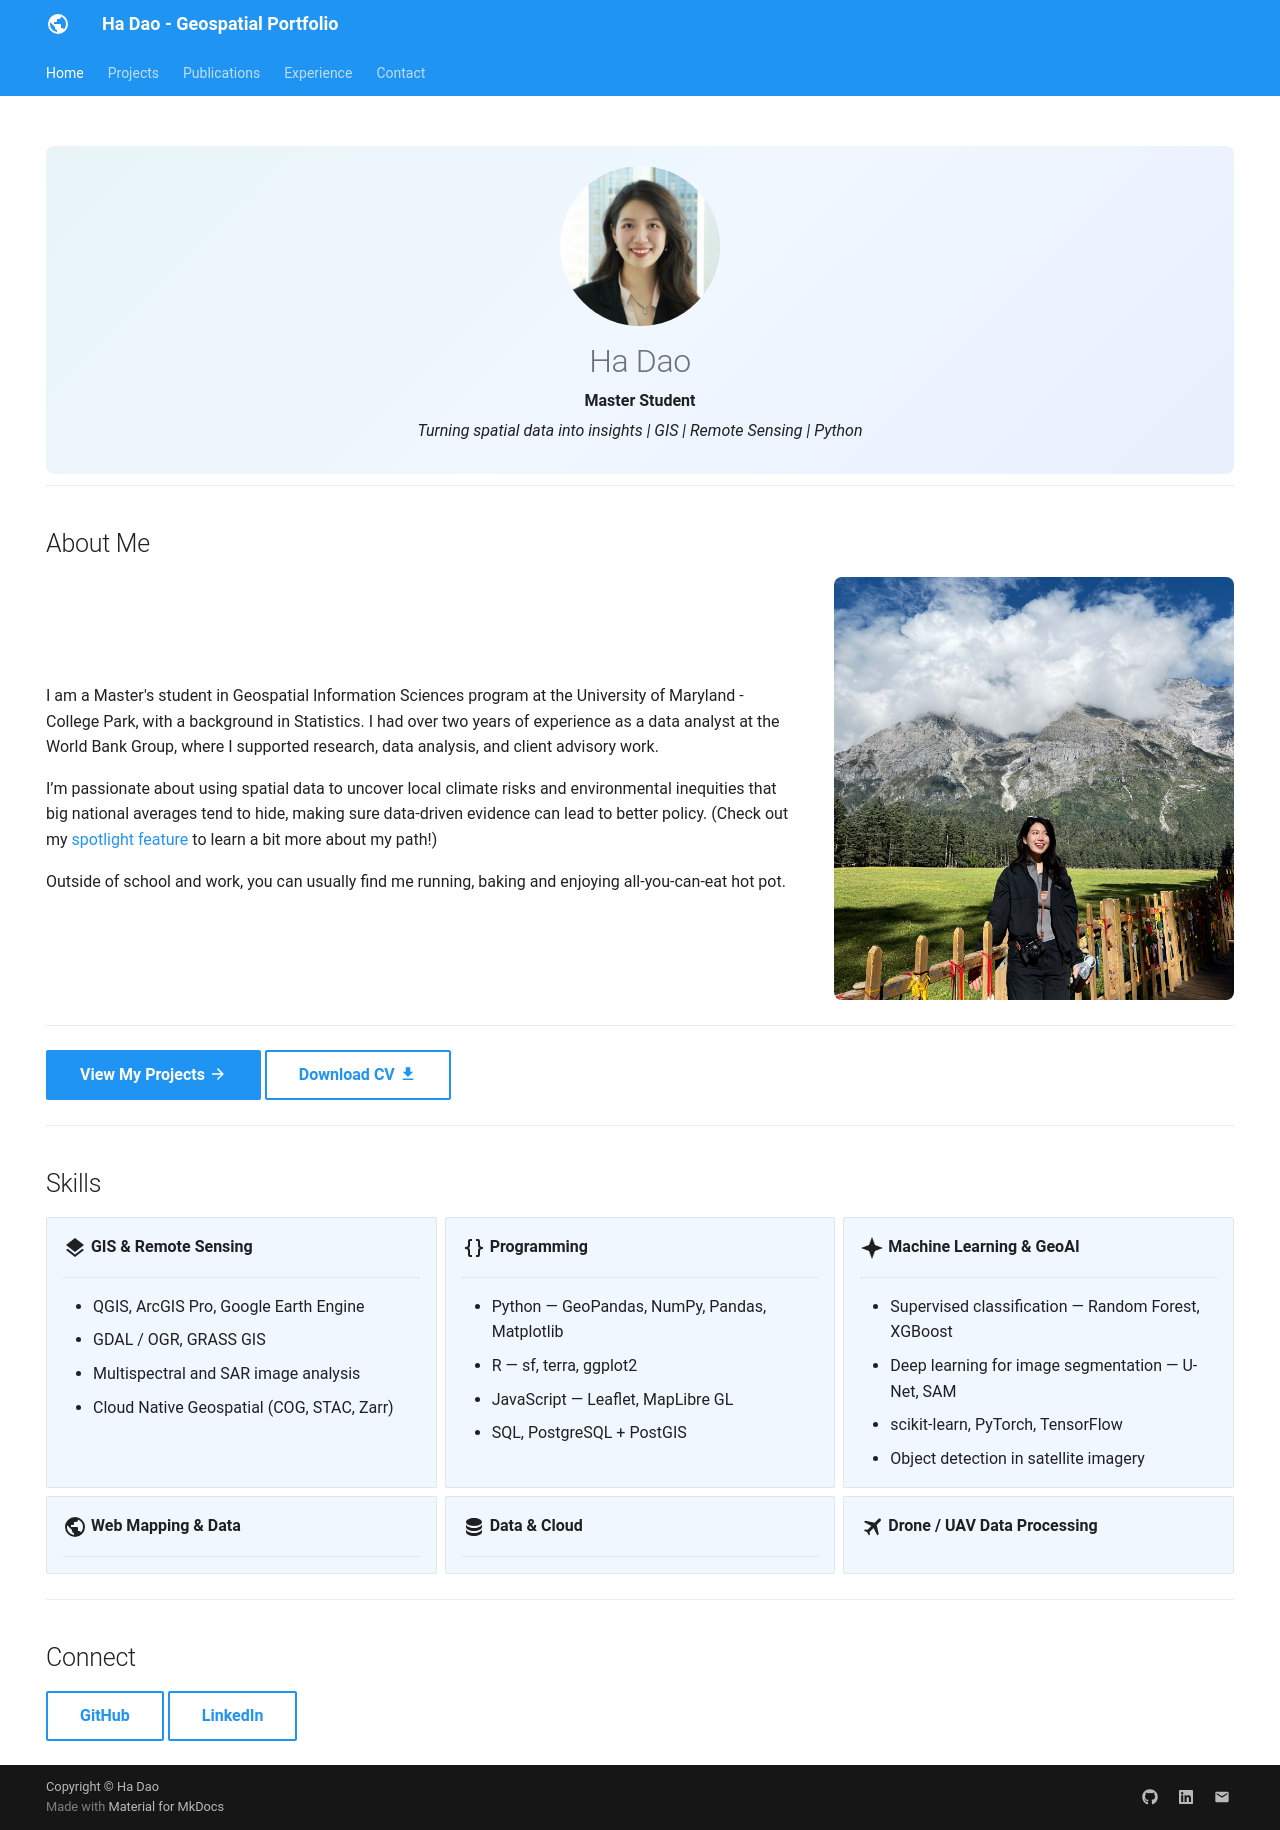

repository: ha-hdao/ha-hdao.github.io · page: index.html · generator: mkdocs

---
hide:
  - toc
  - navigation
---
<!--
CHECKLIST FOR THIS PAGE:
- [ ] Replace [YOUR NAME] with your full name (3 places)
- [ ] Replace [YOUR JOB TITLE] with your current or target role
- [ ] Replace [YOUR TAGLINE] with a short phrase describing your focus
- [ ] Rewrite the About Me paragraph with your own words
- [ ] Replace assets/images/profile.png with your actual photo (keep the filename or update it below)
- [ ] Replace assets/images/about.png with your own image (a field photo, map, or workspace shot)
- [ ] Edit the skill cards to match your actual skills (add, remove, or rename cards as needed)
- [ ] Update GitHub and LinkedIn links in the Connect section
- [ ] Add your CV PDF to docs/assets/ and update the filename in the Download CV button
-->



<div class="hero">
  <img src="assets/images/profile.png" alt="Ha Dao" class="profile-photo">
  <h1>Ha Dao</h1>
  <p><strong>Master Student</strong></p>
  <p><em>Turning spatial data into insights | GIS | Remote Sensing | Python</em></p>
</div>

---

## About Me

<div class="about-section" markdown>
<div class="about-text" markdown>

I am a Master's student in Geospatial Information Sciences program at the University of Maryland - College Park, with a background in Statistics. I had over two years of experience as a data analyst at the World Bank Group, where I supported research, data analysis, and client advisory work. 

I’m passionate about using spatial data to uncover local climate risks and environmental inequities that big national averages tend to hide, making sure data-driven evidence can lead to better policy. (Check out my [ spotlight feature](https://www.worldbank.org/en/news/feature/2026/03/06/meet-ha-dao-treasury-junior-analyst-24) to learn a bit more about my path!)

Outside of school and work, you can usually find me running, baking and enjoying all-you-can-eat hot pot.


</div>

<div class="about-image">
  <img src="assets/images/about.png" alt="About">
</div>

</div>

---

[View My Projects :material-arrow-right:](projects/index.md){ .md-button .md-button--primary }
[Download CV :material-download:](assets/Ha_Dao_Resume_UMD_Oct.pdf){ .md-button }


---

## Skills

<div class="grid cards" markdown>

-   :material-layers:{ .lg .middle } **GIS & Remote Sensing**

    ---

    - QGIS, ArcGIS Pro, Google Earth Engine
    - GDAL / OGR, GRASS GIS
    - Multispectral and SAR image analysis
    - Cloud Native Geospatial (COG, STAC, Zarr)

-   :material-code-braces:{ .lg .middle } **Programming**

    ---

    - Python — GeoPandas, NumPy, Pandas, Matplotlib
    - R — sf, terra, ggplot2
    - JavaScript — Leaflet, MapLibre GL
    - SQL, PostgreSQL + PostGIS

-   :material-star-four-points:{ .lg .middle } **Machine Learning & GeoAI**

    ---

    - Supervised classification — Random Forest, XGBoost
    - Deep learning for image segmentation — U-Net, SAM
    - scikit-learn, PyTorch, TensorFlow
    - Object detection in satellite imagery

-   :material-earth:{ .lg .middle } **Web Mapping & Data**

    ---
<!-- 
    - Leaflet.js, Folium, MapLibre GL JS
    - Cloud storage — AWS S3, Google Cloud Storage
    - Data formats — GeoTIFF, GeoParquet, NetCDF
    - Streamlit for data-driven web apps -->

-   :material-database:{ .lg .middle } **Data & Cloud**

    ---
<!-- 
    - PostgreSQL + PostGIS
    - Cloud storage: AWS S3, Google Cloud Storage
    - Data formats: GeoJSON, GeoTIFF, NetCDF, Zarr, GeoParquet -->

-   :material-airplane:{ .lg .middle } **Drone / UAV Data Processing**

    <!-- - Mission planning and flight operations
    - Photogrammetry: Agisoft Metashape, OpenDroneMap
    - Point cloud processing: CloudCompare, PDAL -->
</div>


---

## Connect

[GitHub](https://github.com/ha-hdao){ .md-button }
[LinkedIn](https://www.linkedin.com/in/ha-dao-301919220/?skipRedirect=true){ .md-button }
